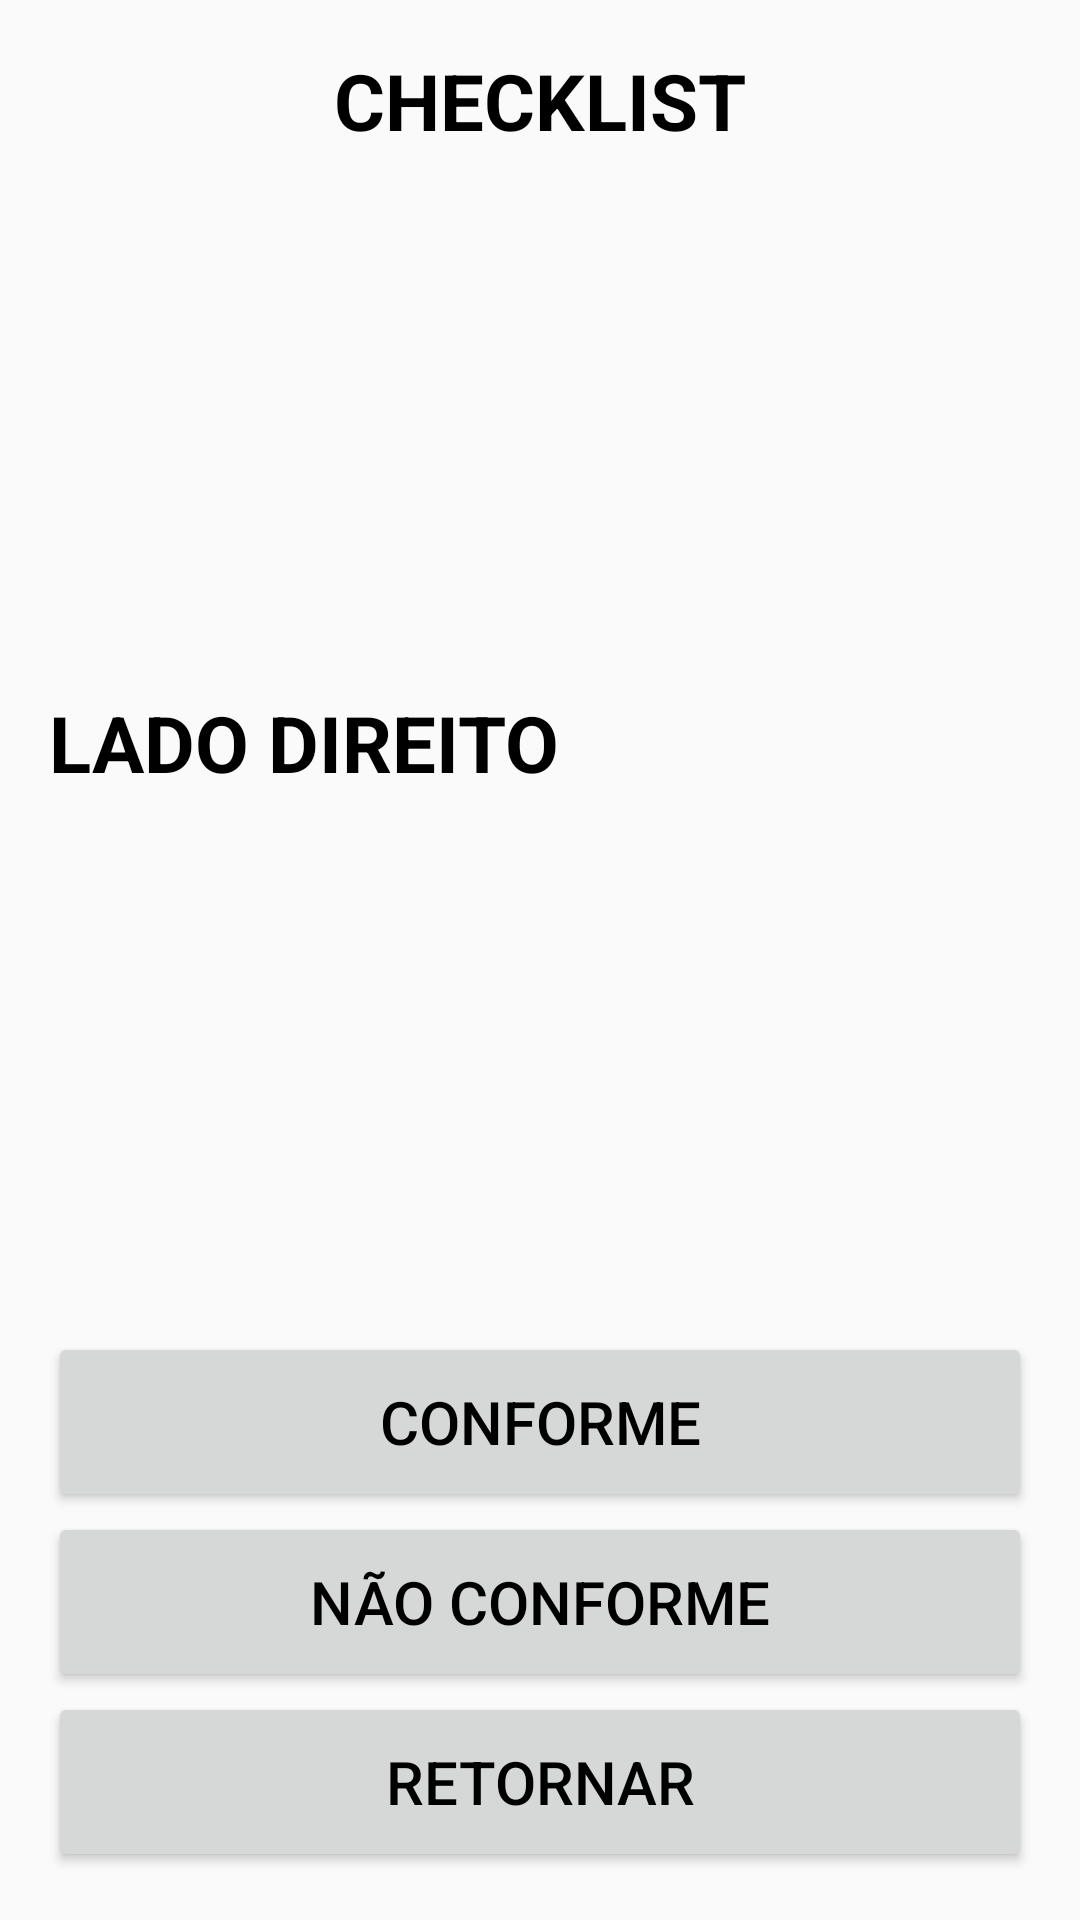

The Android layout XML behind this screen, and the referenced resources:
<!-- AndroidManifest.xml: application theme AppTheme -->
<!-- res/layout/activity_questao.xml -->
<?xml version="1.0" encoding="utf-8"?>
<LinearLayout
    xmlns:android="http://schemas.android.com/apk/res/android"
    xmlns:app="http://schemas.android.com/apk/res-auto"
    xmlns:tools="http://schemas.android.com/tools"
    android:layout_width="match_parent"
    android:layout_height="match_parent"
    android:orientation="vertical"
    android:paddingBottom="@dimen/activity_vertical_margin"
    android:paddingLeft="@dimen/activity_horizontal_margin"
    android:paddingRight="@dimen/activity_horizontal_margin"
    android:paddingTop="@dimen/activity_vertical_margin"
    tools:context="br.com.usinasantafe.pci.view.QuestaoActivity">

    <TextView
        android:id="@+id/textViewTituloQuestao"
        style="@style/TextViewTituloLista"
        android:layout_width="match_parent"
        android:layout_height="wrap_content"
        android:text="@string/texto_titulo_checklist" />

    <TextView
        android:id="@+id/textViewItemQuestao"
        style="@style/TextViewTituloLista"
        android:layout_width="wrap_content"
        android:layout_height="0dp"
        android:layout_weight="1"
        android:text="@string/texto_desc_questao" />

    <Button
        android:id="@+id/buttonConforme"
        style="@style/BotaoAvulso"
        android:layout_width="match_parent"
        android:layout_height="wrap_content"
        android:text="@string/texto_conforme" />

    <Button
        android:id="@+id/buttonNaoConforme"
        style="@style/BotaoAvulso"
        android:layout_width="match_parent"
        android:layout_height="wrap_content"
        android:text="@string/texto_nao_conforme" />

    <Button
        android:id="@+id/buttonRetQuestao"
        style="@style/BotaoAvulso"
        android:layout_width="match_parent"
        android:layout_height="wrap_content"
        android:text="@string/texto_retornar" />

</LinearLayout>
<!-- resources referenced by this layout -->
<resources>
  <dimen name="activity_horizontal_margin">16dp</dimen>
  <dimen name="activity_vertical_margin">16dp</dimen>
  <string name="texto_conforme">CONFORME</string>
  <string name="texto_desc_questao">LADO DIREITO</string>
  <string name="texto_nao_conforme">NÃO CONFORME</string>
  <string name="texto_retornar">RETORNAR</string>
  <string name="texto_titulo_checklist">CHECKLIST</string>
  <style name="BotaoAvulso">
          <item name="android:minHeight">60dp</item>
          <item name="android:minWidth">100dp</item>
          <item name="android:textColor">#000000</item>
          <item name="android:textSize">@dimen/fonte_botao_avulso</item>
      </style>
  <style name="TextViewTituloLista">
          <item name="android:layout_width">match_parent</item>
          <item name="android:layout_height">wrap_content</item>
          <item name="android:gravity">center</item>
          <item name="android:textSize">@dimen/titulo_lista</item>
          <item name="android:textStyle">bold</item>
          <item name="android:textColor">#000000</item>
      </style>
  <style name="AppTheme" parent="Theme.AppCompat.Light.DarkActionBar">
          
          <item name="colorPrimary">@color/colorPrimary</item>
          <item name="colorPrimaryDark">@color/colorPrimaryDark</item>
          <item name="colorAccent">@color/colorAccent</item>
      </style>
  <dimen name="fonte_botao_avulso">20dp</dimen>
  <dimen name="titulo_lista">26dp</dimen>
  <!-- not gathered from this repository: default colours our renderer supplied (Android Studio template values) -->
  <color name="colorPrimary">#FF6200EE</color>
  <color name="colorPrimaryDark">#FF3700B3</color>
  <color name="colorAccent">#FF03DAC5</color>
</resources>
